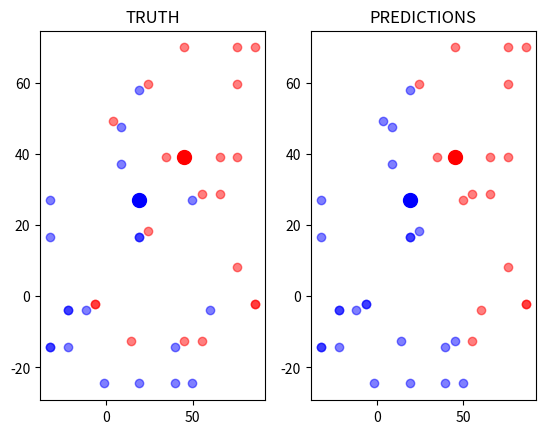

The matplotlib source for this figure:
import numpy as np
import matplotlib.pyplot as plt
from random import shuffle

fig = plt.figure()
ax0 = fig.add_subplot(121)
ax1 = fig.add_subplot(122)

def ed(q,w):
    first = (q[0]-w[0])**2
    second = (q[1] - w[1]) ** 2
    return np.sqrt(first + second)

np.random.seed(3)
randomfactor = 10.3
a = [45, 39] # point 1 red
#dataset generated around point 1
d = [a[0]+np.random.randint(-5, 5)*randomfactor for x in range(20)]
e = [a[1]+np.random.randint(-5, 5)*randomfactor for x in range(20)]

b = [19, 27] #point 2 blue
#dataset generated around point 2
f = [b[0]+np.random.randint(-5, 5)*randomfactor for x in range(20)]
g = [b[1]+np.random.randint(-5, 5)*randomfactor for x in range(20)]

reds = [[f[x], g[x]] for x in range(len(f))]
blues = [[d[x], e[x]] for x in range(len(f))]
pp = reds+blues
print(pp)
shuffle(pp)
new = []
truelabel = []
points = []
#0 is blue
#1 is red
for x in pp:
    if x in reds:
        if ed(x, a) > ed(x, b):
            points.append(x)
            truelabel.append(1)
            new.append(1)
        else:
            points.append(x)
            truelabel.append(1)
            new.append(0)
    elif x in blues:
        if ed(x, a) > ed(x, b):
            points.append(x)
            truelabel.append(0)
            new.append(1)
        else:
            points.append(x)
            truelabel.append(0)
            new.append(0)

for x in range(len(new)):
    if new[x] != truelabel[x]:
        print('At point: ', points[x],", the prediction is wrong")
ax0.set_title('TRUTH')
ax0.scatter(a[0], a[1], s=100, color = 'red')
ax0.scatter(b[0], b[1], s=100, color = 'blue')
ax0.plot(f, g, 'bo', alpha = 0.5)
ax0.plot(d, e, 'ro', alpha = 0.5)
newred = []
newblue = []
for y, u in enumerate(new):
    if u == 0:
        newred.append(points[y])
    else:
        newblue.append(points[y])

ax1.scatter(a[0], a[1], s=100, color = 'red')
ax1.scatter(b[0], b[1], s=100, color='blue')
ax1.set_title('PREDICTIONS')
ax1.plot([x[0] for x in newred], [x[1] for x in newred], 'ro', alpha = 0.5)
ax1.plot([x[0] for x in newblue], [x[1] for x in newblue], 'bo', alpha = 0.5)

plt.show()